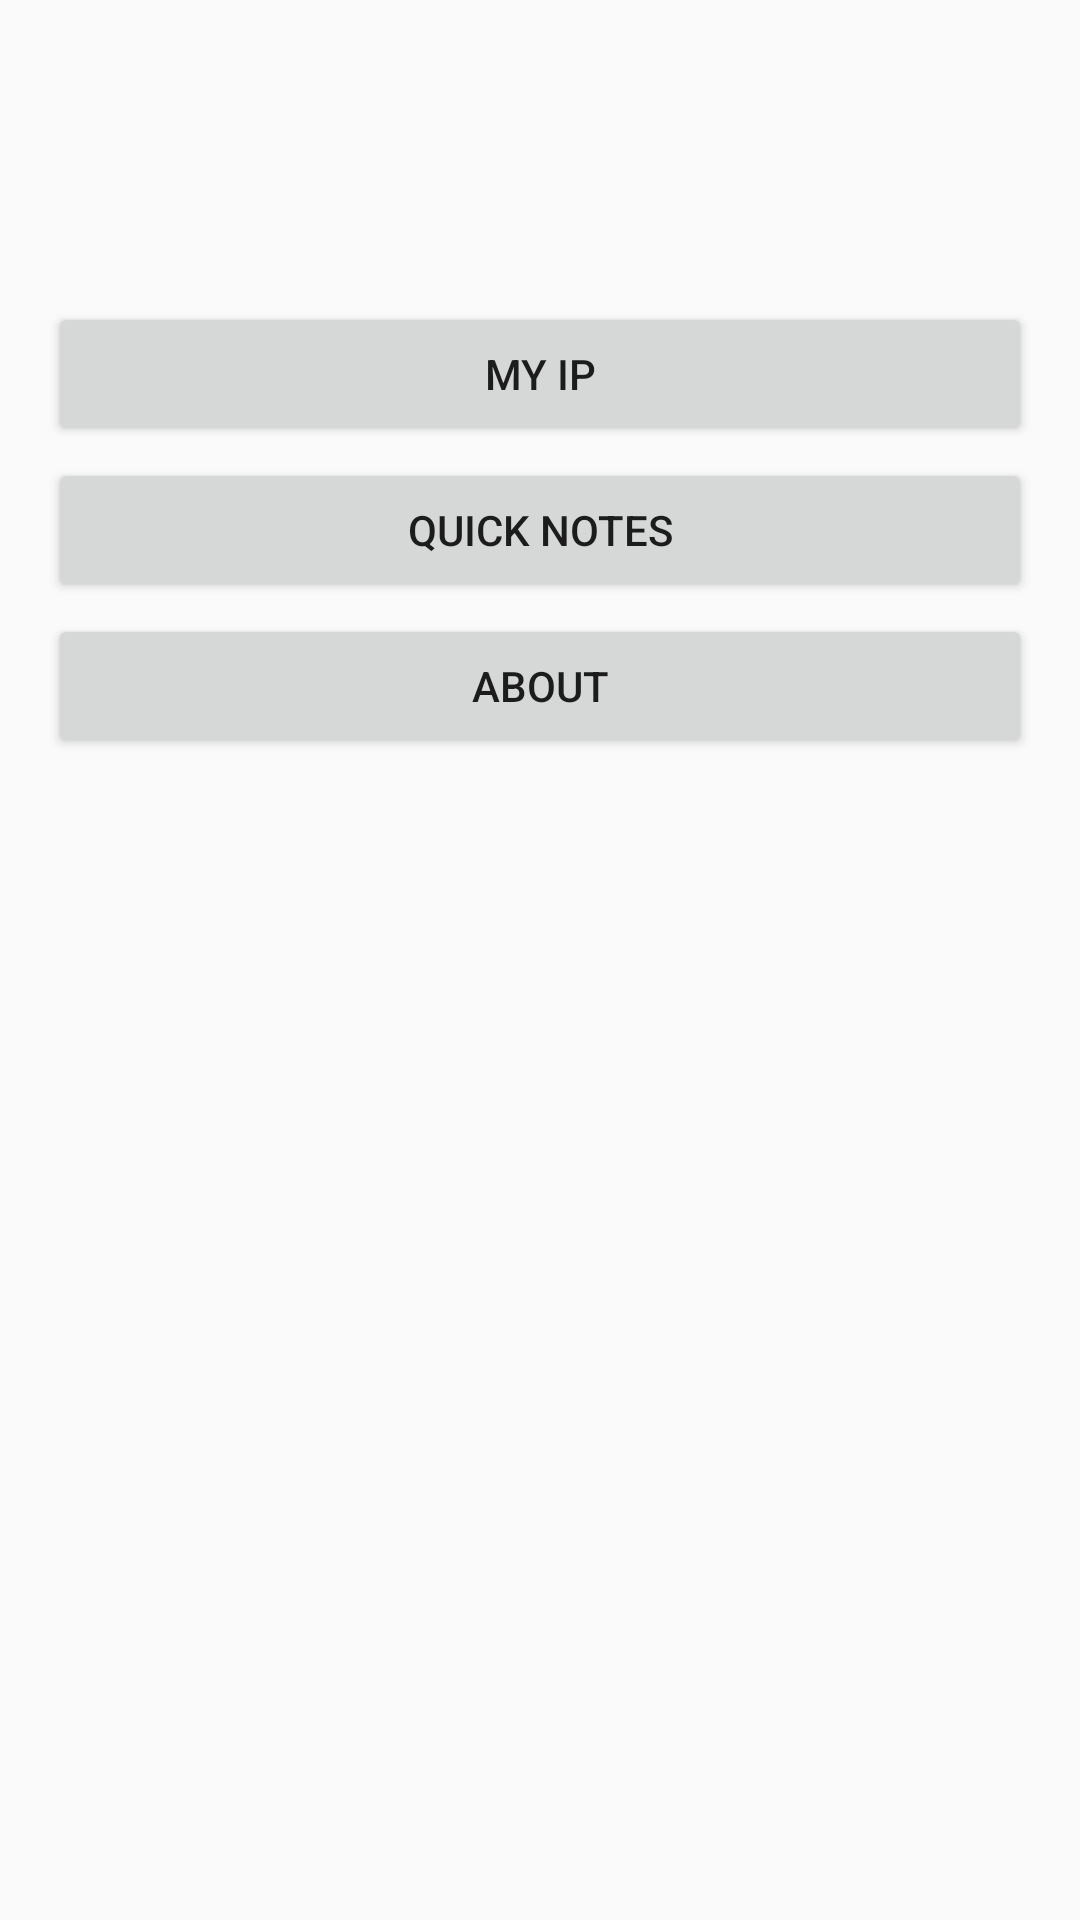

Android layout source for this screen:
<!-- AndroidManifest.xml: application theme Theme.AppCompat.Light -->
<!-- res/layout/activity_main.xml -->
<?xml version="1.0" encoding="utf-8"?>
<LinearLayout xmlns:android="http://schemas.android.com/apk/res/android"
 android:layout_width="match_parent"
 android:layout_height="match_parent"
 android:orientation="vertical" android:padding="16dp">
 <TextView android:id="@+id/ion_1"
  android:layout_width="wrap_content"
  android:layout_height="wrap_content"
  android:textSize="18sp" android:padding="8dp" />

 <TextView android:id="@+id/ion_2"
  android:layout_width="wrap_content"
  android:layout_height="wrap_content"
  android:textSize="18sp" android:padding="8dp" />

 <Button android:id="@+id/ion_3"
  android:layout_width="match_parent"
  android:layout_height="wrap_content"
  android:text="My IP"
  android:layout_marginTop="4dp" />

 <Button android:id="@+id/ion_4"
  android:layout_width="match_parent"
  android:layout_height="wrap_content"
  android:text="Quick Notes"
  android:layout_marginTop="4dp" />

 <Button android:id="@+id/ion_5"
  android:layout_width="match_parent"
  android:layout_height="wrap_content"
  android:text="About"
  android:layout_marginTop="4dp" />

</LinearLayout>
<!-- resources referenced by this layout -->
<resources>

</resources>
